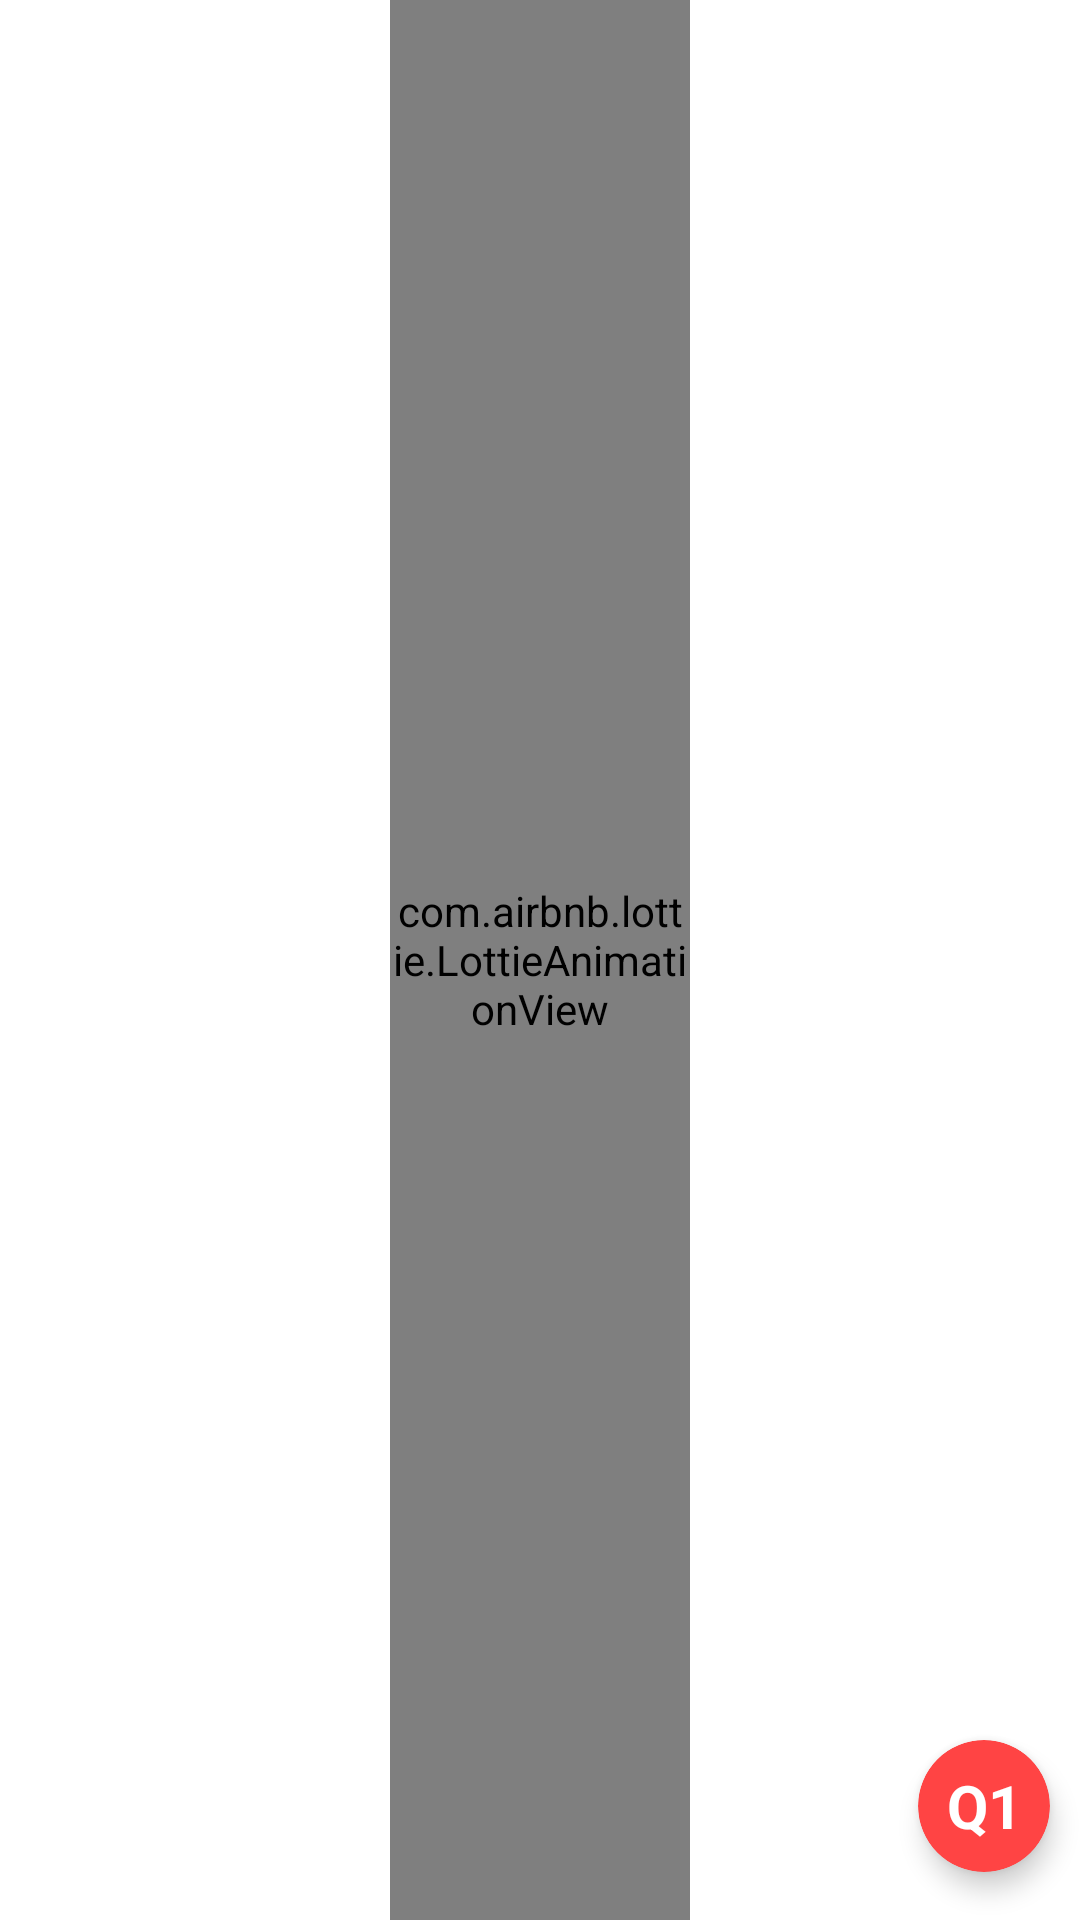

Produce the Android XML layout that renders to this screen, including the resource entries it uses.
<!-- AndroidManifest.xml: application theme Theme.MoviePosterLotte -->
<!-- res/layout/activity_main.xml -->
<?xml version="1.0" encoding="utf-8"?>
<androidx.constraintlayout.widget.ConstraintLayout xmlns:android="http://schemas.android.com/apk/res/android"
    xmlns:app="http://schemas.android.com/apk/res-auto"
    xmlns:tools="http://schemas.android.com/tools"
    android:layout_width="match_parent"
    android:layout_height="match_parent"
    tools:context=".MainActivity">

    <FrameLayout
        android:id="@+id/frameLayout"
        android:layout_width="match_parent"
        android:layout_height="match_parent" />

    <androidx.cardview.widget.CardView
        android:id="@+id/changeQuestion"
        android:layout_width="44dp"
        android:layout_height="44dp"
        app:cardCornerRadius="22dp"
        app:cardElevation="5dp"
        app:layout_constraintBottom_toBottomOf="parent"
        app:layout_constraintEnd_toEndOf="parent"
        android:layout_marginEnd="10dp"
        android:layout_marginBottom="16dp"
        app:cardBackgroundColor="@android:color/holo_red_light">

        <TextView
            android:id="@+id/changeQuestionTxt"
            android:layout_width="match_parent"
            android:layout_height="match_parent"
            android:gravity="center"
            android:textStyle="bold"
            android:textColor="@android:color/white"
            android:textSize="20dp"
            android:text="Q1"/>

    </androidx.cardview.widget.CardView>

    <RelativeLayout
        android:id="@+id/loadingContainer"
        android:layout_width="match_parent"
        android:layout_height="0dp"
        android:background="@color/dim_color"
        android:clickable="true"
        android:focusable="true"
        android:elevation="10dp"
        app:layout_constraintTop_toTopOf="parent"
        app:layout_constraintBottom_toBottomOf="parent">

        <com.airbnb.lottie.LottieAnimationView
            android:id="@+id/loadingAnim"
            android:layout_width="100dp"
            android:layout_height="match_parent"
            android:layout_centerInParent="true"
            app:lottie_fileName="lottie_loading.json"
            app:lottie_autoPlay="true"
            app:lottie_loop="true"/>

    </RelativeLayout>

</androidx.constraintlayout.widget.ConstraintLayout>
<!-- resources referenced by this layout -->
<resources>
  <style name="Theme.MoviePosterLotte" parent="Theme.MaterialComponents.Light.NoActionBar">
          
          <item name="colorPrimary">@color/purple_500</item>
          <item name="colorPrimaryVariant">@color/purple_700</item>
          <item name="colorOnPrimary">@color/white</item>
          
          <item name="colorSecondary">@color/teal_200</item>
          <item name="colorSecondaryVariant">@color/teal_700</item>
          <item name="colorOnSecondary">@color/black</item>
          
          <item name="android:statusBarColor" tools:targetApi="l">?attr/colorPrimaryVariant</item>
          
      </style>
  <!-- not gathered from this repository: default colours our renderer supplied (Android Studio template values) -->
  <color name="purple_500">#FF6200EE</color>
  <color name="purple_700">#FF3700B3</color>
  <color name="teal_200">#FF03DAC5</color>
  <color name="teal_700">#FF018786</color>
  <color name="black">#FF000000</color>
  <color name="white">#FFFFFFFF</color>
</resources>
